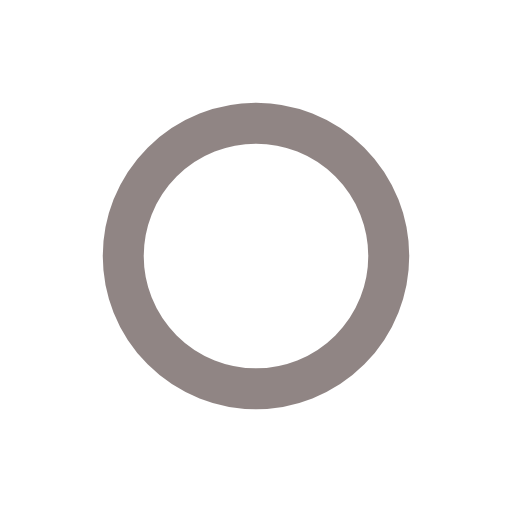
t = 0.00 s
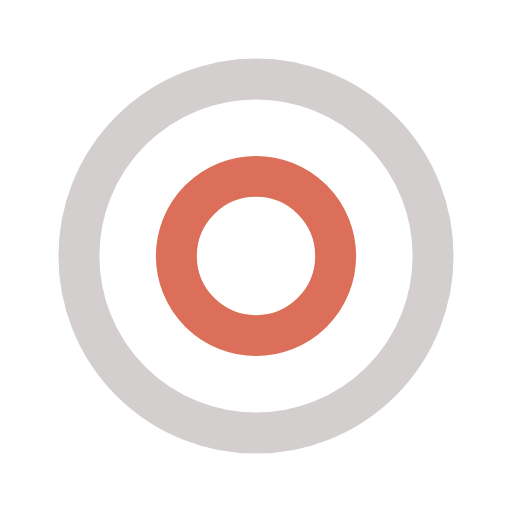
t = 0.25 s
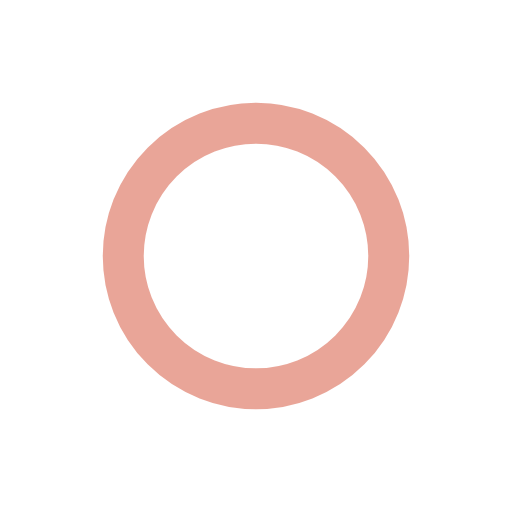
t = 0.50 s
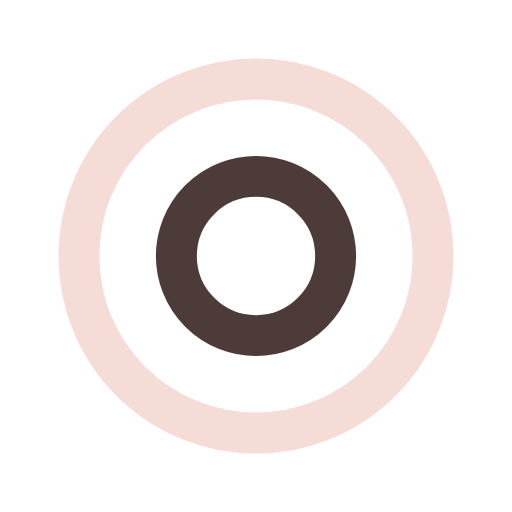
t = 0.75 s

The animated SVG that drew these frames (rendered in a browser with its animation timeline set to each time). Animation: 4 SMIL elements (animate=4); one cycle of 1.00 s, repeats indefinitely.

<?xml version="1.0" encoding="utf-8"?>
<svg xmlns="http://www.w3.org/2000/svg" xmlns:xlink="http://www.w3.org/1999/xlink" style="margin: auto; background: none; display: block; shape-rendering: auto;" width="100px" height="100px" viewBox="0 0 100 100" preserveAspectRatio="xMidYMid">
<circle cx="50" cy="50" r="0" fill="none" stroke="#220b09" stroke-width="8">
  <animate attributeName="r" repeatCount="indefinite" dur="1s" values="0;40" keyTimes="0;1" keySplines="0 0.2 0.8 1" calcMode="spline" begin="-0.5s"></animate>
  <animate attributeName="opacity" repeatCount="indefinite" dur="1s" values="1;0" keyTimes="0;1" keySplines="0.2 0 0.8 1" calcMode="spline" begin="-0.5s"></animate>
</circle>
<circle cx="50" cy="50" r="0" fill="none" stroke="#d34c31" stroke-width="8">
  <animate attributeName="r" repeatCount="indefinite" dur="1s" values="0;40" keyTimes="0;1" keySplines="0 0.2 0.8 1" calcMode="spline"></animate>
  <animate attributeName="opacity" repeatCount="indefinite" dur="1s" values="1;0" keyTimes="0;1" keySplines="0.2 0 0.8 1" calcMode="spline"></animate>
</circle>
<!-- [ldio] generated by https://isLoading.io/ --></svg>